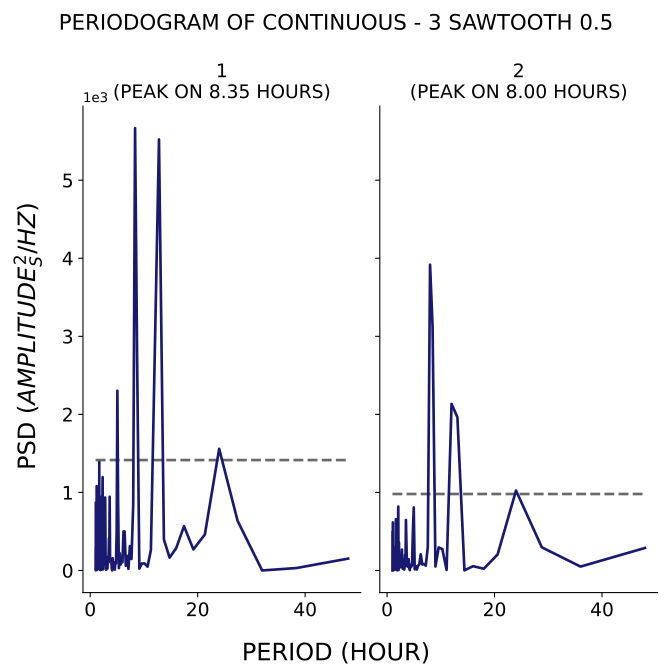

Data behind this chart, as committed beside it:
test, period, psd
1, 48.0, 152.2
1, 38.4, 31.55
1, 32.0, 0.1196
1, 27.43, 636.2
1, 24.0, 1559
1, 21.33, 459.9
1, 19.2, 270.2
1, 17.45, 567.2
1, 16.0, 286
1, 14.77, 165.2
1, 13.71, 396.2
1, 12.8, 5522
1, 12.0, 2699
1, 11.29, 263.8
1, 10.67, 49.24
1, 10.11, 90.39
1, 9.6, 88.82
1, 9.143, 24.01
1, 8.727, 2719
1, 8.348, 5666
1, 8.0, 843.7
1, 7.68, 147.3
1, 7.385, 312.9
1, 7.111, 21.08
1, 6.857, 186.3
1, 6.621, 60.03
1, 6.4, 499.6
1, 6.194, 500.6
1, 6.0, 105.7
1, 5.818, 119.3
1, 5.647, 75.08
1, 5.486, 220.7
1, 5.333, 30.72
1, 5.189, 880.4
1, 5.053, 2302
1, 4.923, 509.3
1, 4.8, 89.41
1, 4.683, 108.6
1, 4.571, 10.68
1, 4.465, 54.35
1, 4.364, 23.81
1, 4.267, 80.58
1, 4.174, 157.2
1, 4.085, 0.6194
1, 4.0, 35.81
1, 3.918, 142.2
1, 3.84, 135.9
1, 3.765, 106
1, 3.692, 144.2
1, 3.623, 944.9
1, 3.556, 272
1, 3.491, 413
1, 3.429, 197
1, 3.368, 177.1
1, 3.31, 176.9
1, 3.254, 75.92
1, 3.2, 25.4
1, 3.148, 149.9
1, 3.097, 70.39
1, 3.048, 84.49
... 271 more rows
